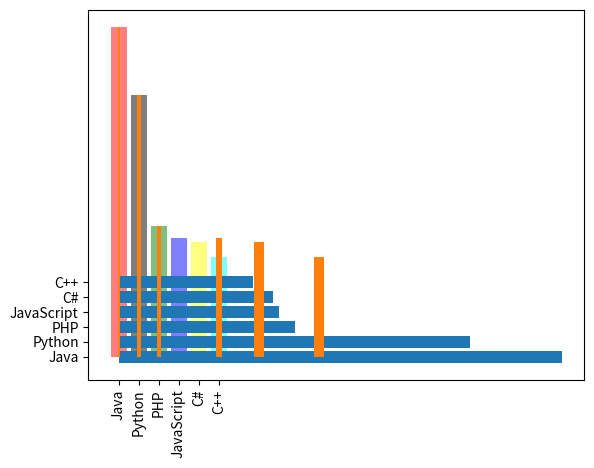
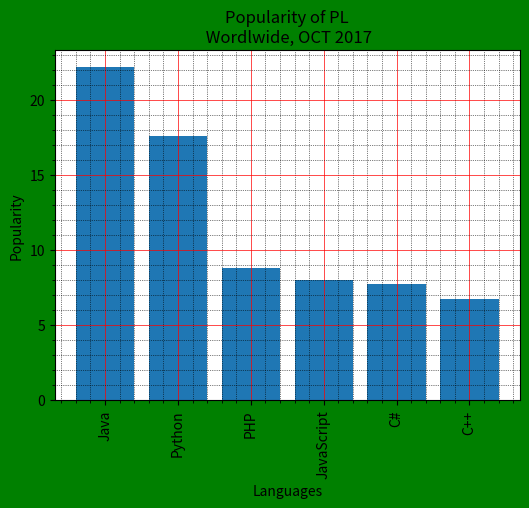

Write Python code to recreate these figures, in order.
import matplotlib.pyplot as plt

x = ['Java', 'Python','PHP','JavaScript','C#','C++']
y = [22.2, 17.6, 8.8, 8, 7.7, 6.7]
x_pos = [i for i, _ in enumerate(x)]
width = [0.1,0.2,0.2,0.3,0.5,0.5]
plt.bar(x,y, alpha=0.5, color=['red', 'black', 'green', 'blue', 'yellow', 'cyan'])
plt.barh(x,y) #odwraca wykres :)))))
plt.xticks(x_pos,x, rotation = 90)
y_pos = [0,1,2,5,7,10]
plt.bar(y_pos, y, width=width)
fig, ax = plt.subplots(figsize=(6,5),dpi=100, facecolor='g', edgecolor='yellow')
rects1 = ax.bar(x, y, color='b')
plt.title("Popularity of PL\n Wordlwide, OCT 2017")
plt.xlabel("Languages")
plt.ylabel("Popularity")

plt.minorticks_on()
plt.grid(which='major', linestyle='-',linewidth='0.5',color='red')
plt.grid(which='minor', linestyle=':',linewidth='0.5',color='black')

def autolabel(rects):
        for rect in rects:
            height = rect.get_height()
            ax.text(rect.get_x() + rect.get_width()/2., 1*height, ha='center', va='bottom')
        autolabel(rects1)

x = ['Java', 'Python','PHP','JavaScript','C#','C++']
y = [22.2, 17.6, 8.8, 8, 7.7, 6.7]
x_pos = [i for i, _ in enumerate(x)]
plt.xticks(x_pos,x, rotation = 90)
plt.subplots_adjust(bottom=0.1, top=.8)
plt.title("Popularity of PL\n Wordlwide, OCT 2017")
plt.xlabel("Languages")
plt.ylabel("Popularity")
plt.bar(x, y)
plt.minorticks_on()
plt.grid(which='major', linestyle='-',linewidth='0.5',color='red')
plt.grid(which='minor', linestyle=':',linewidth='0.5',color='black')
plt.show()
# import numpy as np
# import matplotlib.pyplot as plt
#
# n_groups = 5
# men = [22,30,33,30,26]
# women = [25,32,30,35,29]
#
# fig, ax = plt.subplots()
# x = np.arange(n_groups)
# bar_width = 0.35
#
# wykres1= plt.bar(x,men, bar_width, label = 'Men', color = 'r')
# wykres2= plt.bar(x+bar_width,women, bar_width, label="Woman")
#
# plt.xlabel('Person')
# plt.ylabel('Score')
# plt.title('Scores by person')
# plt.xticks(x + bar_width, ('G1','G2','G3','G4','G5'))
# plt.legend()
#
# plt.tight_layout()
# plt.show()

# from pandas import DataFrame
# import numpy as np
# import matplotlib.pyplot as plt

# a = np.array([ [4,8,5,7,6], [2,3,4,2,6], [ 4,7,4,7,8], [2,6,4,8,6], [2,4,3,3,2]])
# df = DataFrame(a, columns=['a','b','c','d','legenda3'], index = [2,4,6,8,10])
#
# df.plot(kind='bar', label='Man', yerr=(0.6,1,0.2,0.5,1)) # paski błędów
# plt.xticks(rotation=0)
# plt.minorticks_on()
# plt.grid(which='major', linestyle='-', linewidth='0.5', color='green')
# plt.grid(which='minor', linestyle=':', linewidth='0.5', color='black')
#
# plt.show()
#
# men = (22,30,35,35,26)
# women = (25,32,30,35,29)
#
# x = np.arange(5)
#
# wykres1 = plt.bar(x,men, color = 'red', width=0.35, yerr=(1,3,5,0.7,2))
# wykres2 = plt.bar(x,women, bottom=men, color = 'green',width=0.35, yerr=(6,3,5,0.7,2))
#
# plt.ylabel("Scores")
# plt.xlabel('Groups')
# plt.title("Scores by groups\n and gender")
# plt.xticks(x, ("G1",'G2','G3','G4','G5') )
# plt.yticks(np.arange(0,81,10))
# plt.legend((wykres1,wykres2),("Men","Women"))
# plt.show()
#
# L = 70
# M = 100
# S = 150
#
# x = ['Student1','Student2','Student3']
#
# wL = plt.barh(x,L, color = 'red')
# wM = plt.barh(x,M, bottom=L, color='green' )
# # wS = plt.barh(x,L)
#
# plt.xticks(np.arange(0,350,50))
# plt.show()
